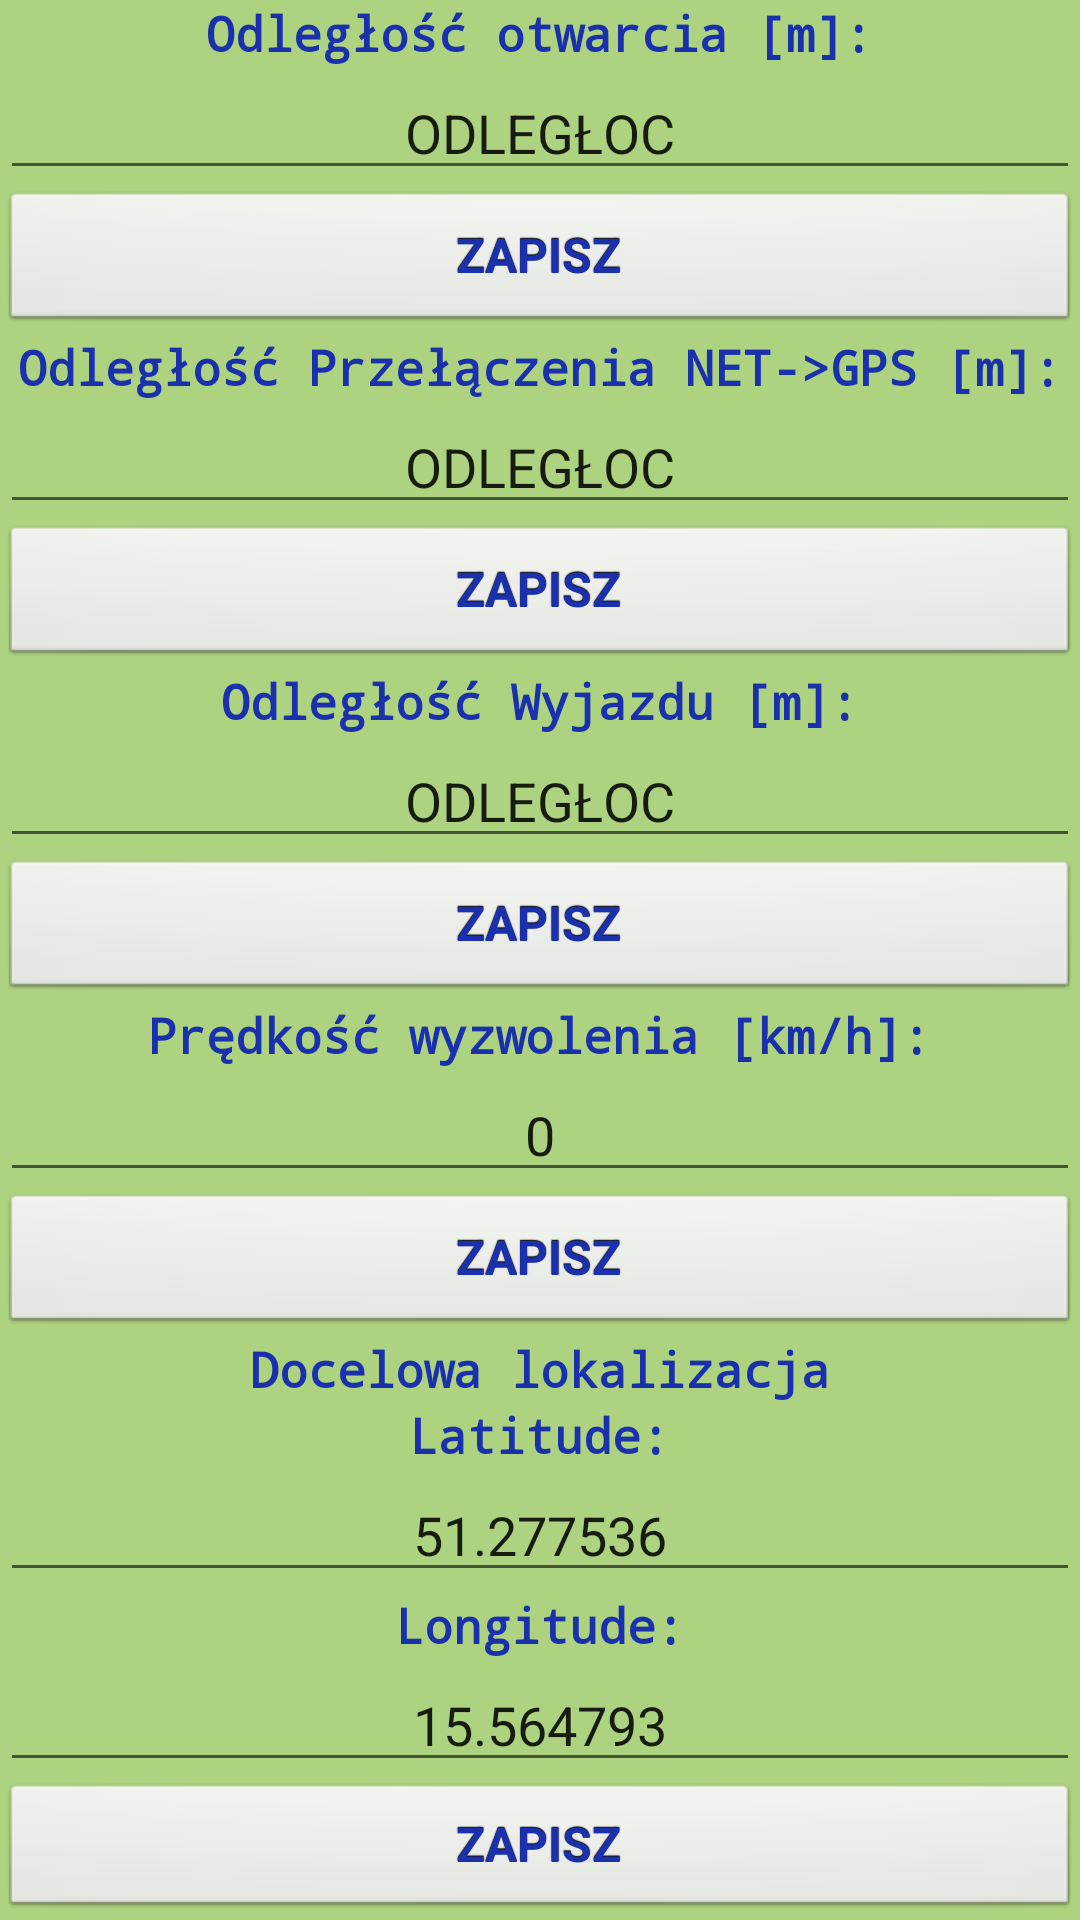

This screen was rendered from an Android layout file. Write that file and the resources it references.
<!-- AndroidManifest.xml: application theme AppTheme -->
<!-- res/layout/ustawienia_lokalizacji.xml -->
<?xml version="1.0" encoding="utf-8"?>
<LinearLayout xmlns:android="http://schemas.android.com/apk/res/android"
    xmlns:tools="http://schemas.android.com/tools"
    android:layout_width="match_parent"
    android:layout_height="match_parent"
    android:orientation="vertical"
    android:background="@color/colorBackgroundMain">


    <TextView
        style="@style/CustomFontStyle"
        android:layout_width="wrap_content"
        android:layout_height="wrap_content"
        android:id="@+id/do_celu"
        android:text="Odległość otwarcia [m]:"
/>

    <EditText
        android:id="@+id/odleglosc"
        android:layout_width="match_parent"
        android:layout_height="wrap_content"
        android:ems="10"
        android:gravity="center"
        android:inputType="number"
        android:text="ODLEGŁOC" />

    <Button
        style="@style/mybuttonstyle"
        android:id="@+id/save_dist"
        android:layout_width="match_parent"
        android:layout_height="wrap_content"
        android:text="ZAPISZ" />


    <TextView
        style="@style/CustomFontStyle"
        android:layout_width="wrap_content"
        android:layout_height="wrap_content"
        android:id="@+id/gps"
        android:text="Odległość Przełączenia NET->GPS [m]:" />

    <EditText
        android:id="@+id/odleglosc_gps"
        android:layout_width="match_parent"
        android:layout_height="wrap_content"
        android:ems="10"
        android:gravity="center"
        android:inputType="number"
        android:text="ODLEGŁOC" />

    <Button
        style="@style/mybuttonstyle"
        android:id="@+id/save_dist_gps"
        android:layout_width="match_parent"
        android:layout_height="wrap_content"
        android:text="ZAPISZ" />

    <TextView
        style="@style/CustomFontStyle"
        android:layout_width="wrap_content"
        android:layout_height="wrap_content"
        android:id="@+id/network"
        android:text="Odległość Wyjazdu [m]:"
         />

    <EditText
        android:id="@+id/odleglosc_krok1"
        android:layout_width="match_parent"
        android:layout_height="wrap_content"
        android:ems="10"
        android:gravity="center"
        android:inputType="number"
        android:text="ODLEGŁOC" />

    <Button
        style="@style/mybuttonstyle"
        android:id="@+id/save_dist_network"
        android:layout_width="match_parent"
        android:layout_height="wrap_content"
        android:text="ZAPISZ" />

    <TextView
        style="@style/CustomFontStyle"
        android:layout_width="wrap_content"
        android:layout_height="wrap_content"
        android:id="@+id/textSpeed"
        android:text="Prędkość wyzwolenia [km/h]:"
         />

    <EditText
        android:id="@+id/editSpeed"
        android:layout_width="match_parent"
        android:layout_height="wrap_content"
        android:ems="10"
        android:gravity="center"
        android:inputType="number"
        android:text="0" />

    <Button
        style="@style/mybuttonstyle"
        android:id="@+id/buttonSpeed"
        android:layout_width="match_parent"
        android:layout_height="wrap_content"
        android:text="ZAPISZ" />


    <TextView
        style="@style/CustomFontStyle"
        android:layout_width="wrap_content"
        android:layout_height="wrap_content"
        android:id="@+id/TextView08"
        android:text="Docelowa lokalizacja" />

    <TextView
        style="@style/CustomFontStyle"
        android:layout_width="wrap_content"
        android:layout_height="wrap_content"
        android:id="@+id/TextView09"
        android:text="Latitude:"
 />

    <EditText
        android:id="@+id/lat"
        android:layout_width="match_parent"
        android:layout_height="wrap_content"
        android:ems="10"
        android:gravity="center"
        android:inputType="number|numberDecimal"
        android:text="51.277536" />

    <TextView
        style="@style/CustomFontStyle"
        android:layout_width="wrap_content"
        android:layout_height="wrap_content"
        android:id="@+id/TextView010"
        android:text="Longitude:"
  />

    <EditText
        android:id="@+id/lon"
        android:layout_width="match_parent"
        android:layout_height="wrap_content"
        android:ems="10"
        android:gravity="center"
        android:inputType="numberDecimal"
        android:text="15.564793" />

    <Button
        style="@style/mybuttonstyle"
        android:id="@+id/save_lok"
        android:layout_width="match_parent"
        android:layout_height="wrap_content"
        android:text="ZAPISZ" />



</LinearLayout>
<!-- resources referenced by this layout -->
<resources>
  <color name="colorBackgroundMain">#B08BC34A</color>
  <style name="CustomFontStyle">
          <item name="android:layout_width">wrap_content</item>
          <item name="android:layout_height">wrap_content</item>
          <item name="android:typeface">monospace</item>
          <item name="android:textSize">8pt</item>
          <item name="android:textStyle">bold</item>
          <item name="android:textColor">#1A30AC</item>/&gt;
          <item name="android:layout_gravity">center_horizontal</item>"
      </style>
  <style name="mybuttonstyle" parent="@android:style/Widget.Button">
          <item name="android:gravity">center_vertical|center_horizontal</item>
          <item name="android:layout_height">38dp</item>
          <item name="android:textColor">#1A30AC</item>
          <item name="android:shadowColor">#FF000000</item>
          <item name="android:shadowDx">0</item>
          <item name="android:shadowDy">-1</item>
          <item name="android:shadowRadius">0.2</item>
          <item name="android:textSize">16dip</item>
          <item name="android:textStyle">bold</item>
      </style>
  <style name="AppTheme" parent="Base.Theme.AppCompat.Light.DarkActionBar">
          
          <item name="colorPrimary">@color/colorPrimary</item>
          <item name="colorPrimaryDark">@color/colorPrimaryDark</item>
          <item name="colorAccent">@color/colorAccent</item>
      </style>
  <color name="colorPrimary">#6200EE</color>
  <color name="colorPrimaryDark">#3700B3</color>
  <color name="colorAccent">#03DAC5</color>
</resources>
